The GitHub repository DustinCarrion/TicTacToeAgent contains a labelled image folder "cnn_board" with 4 categories: board, no board 1, no board 2, no board 3. Examples follow, each with its label.

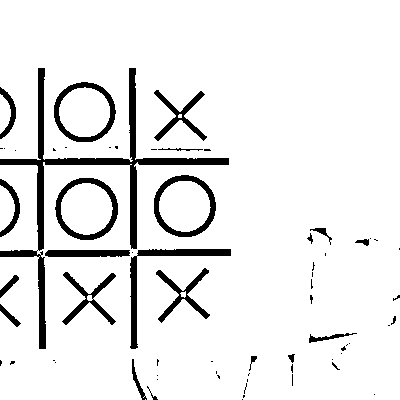
Label: no board 3

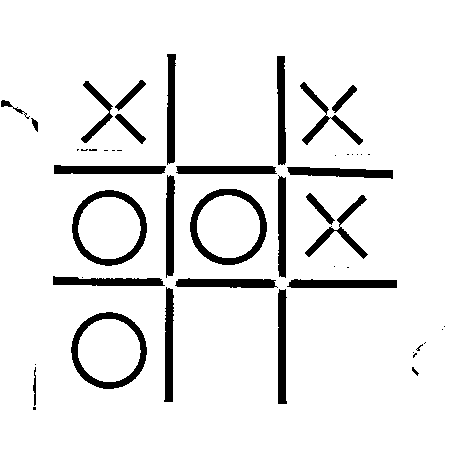
Label: board

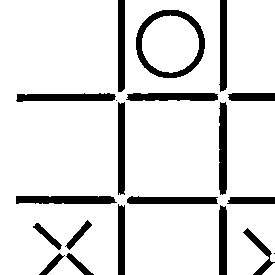
Label: no board 2

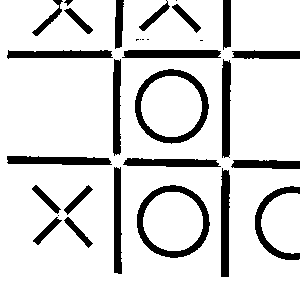
Label: no board 1

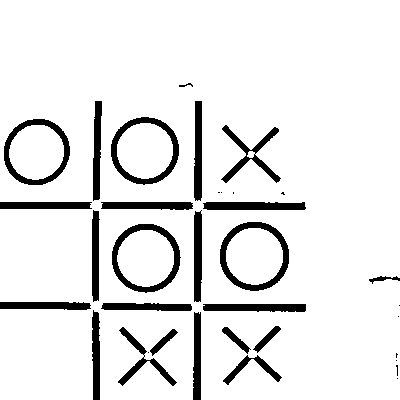
Label: board

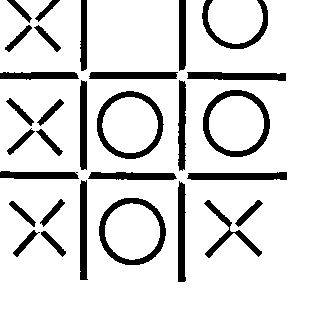
Label: no board 2
